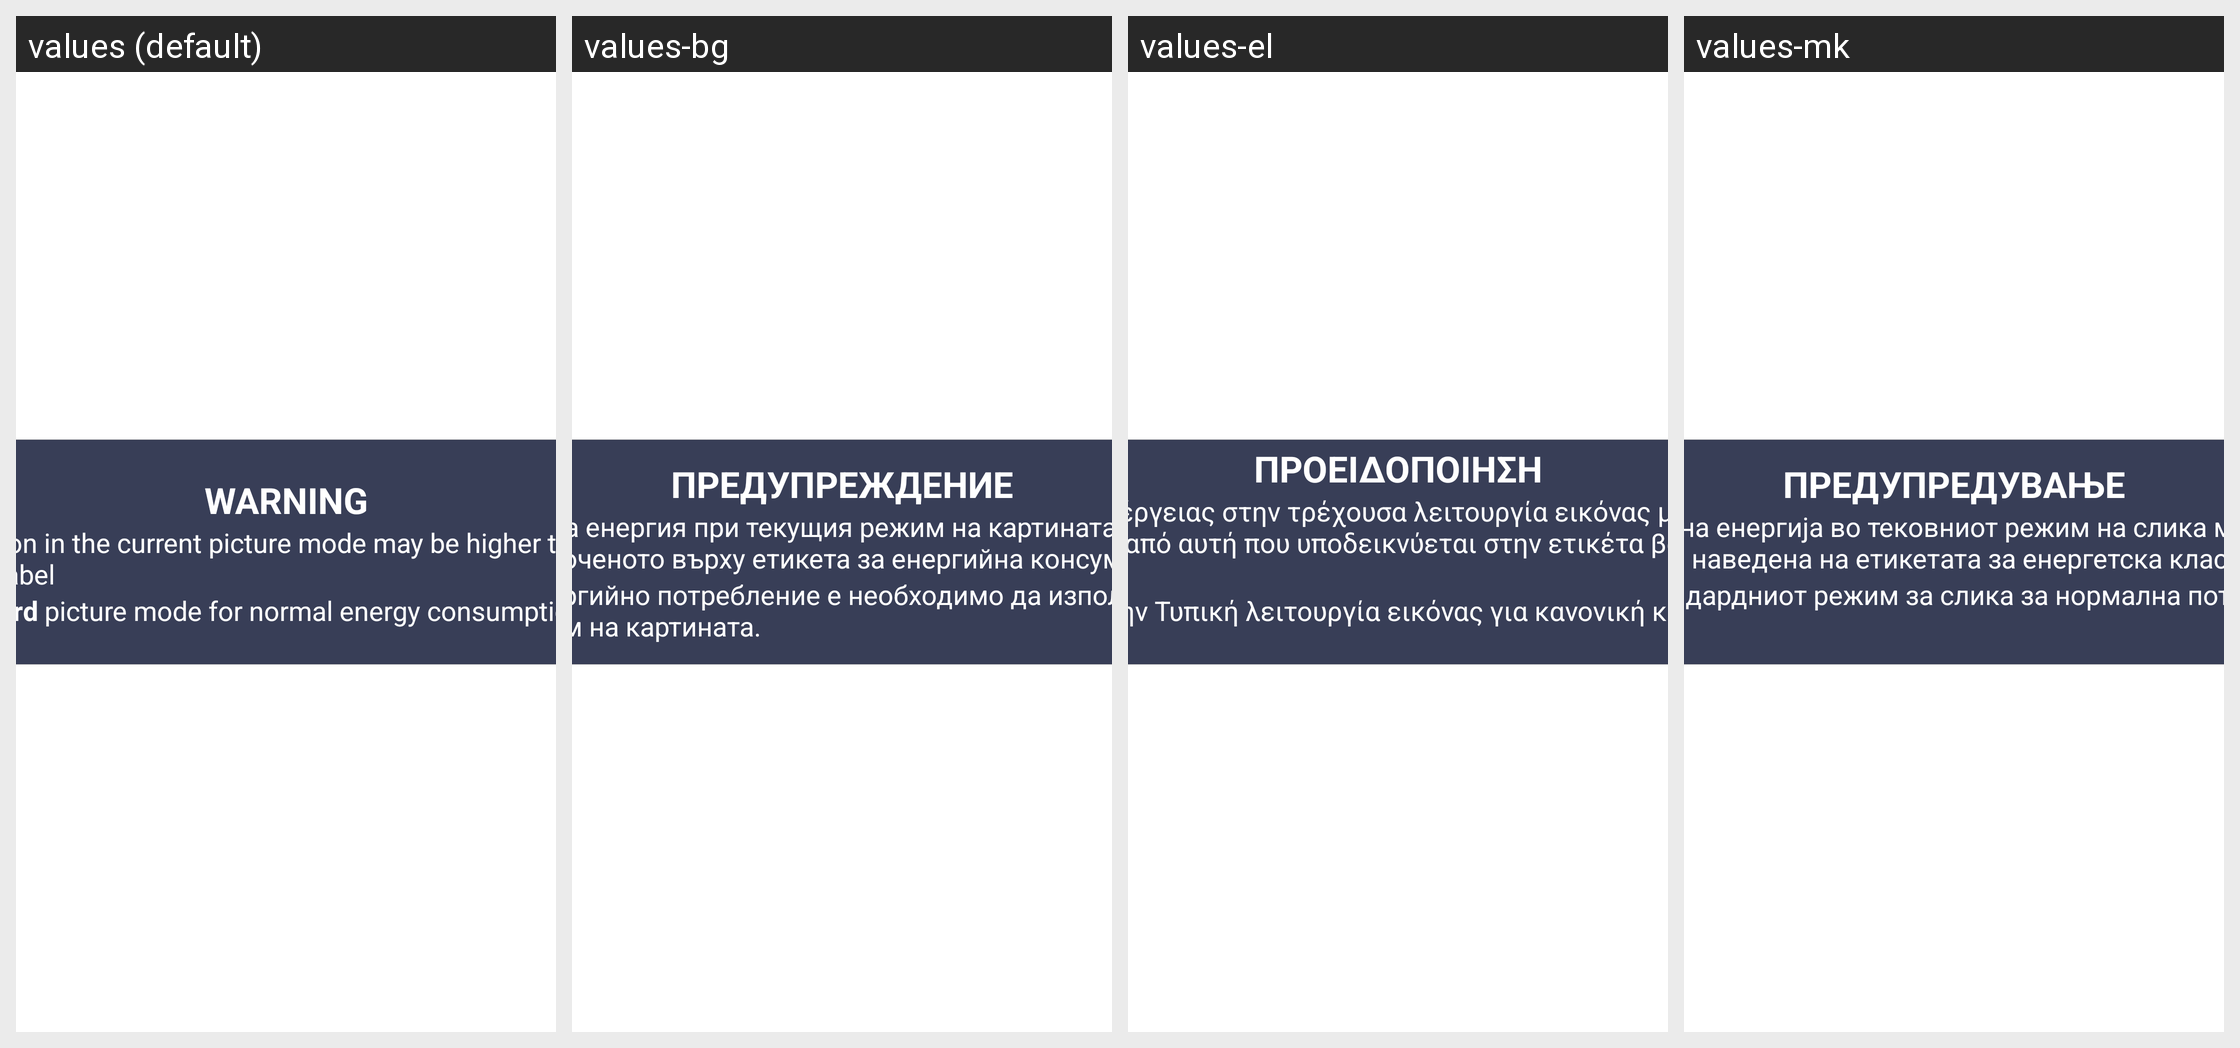

For this localized Android screen grid, give each drawn string resource with its value in every locale shown.
Android screen res/layout/energy_guidance_au.xml rendered under 4 locales, left to right: values (default), values-bg, values-el, values-mk. Device: Nexus 5 (rendered at 1080×1920; each locale shown at half size, 540×960, under a caption strip naming it); theme StoreMode_Theme.
Other locales in the repository, not shown: values-am, values-ar, values-az, values-be, values-bn, values-cs, values-da, values-de, values-en-rGB, values-en-rUS, values-es, values-es-rCO, values-es-rUS, values-et, values-fa, values-fi, values-fr, values-fr-rCA, values-hi, values-hr, values-hu, values-hy, values-in, values-is, values-it, values-iw, values-ka, values-kk, values-ku, values-ky, values-lt, values-lv, values-mn, values-ms, values-my, values-nb, values-nl, values-pl, values-pt, values-ro, values-ru, values-sk, values-sl, values-sq, values-sr, values-sv, values-th, values-tr, values-uk, values-ur, values-uz, values-vi, values-zh-rCN, values-zh-rTW.
Strings drawn on this screen, with the default value and each locale's value (text and hints the layout hard-codes, and strings that could not be matched under every locale, appear in the picture but are not listed):

energy_title
  values: WARNING
  values-bg: ПРЕДУПРЕЖДЕНИЕ
  values-el: ΠΡΟΕΙΔΟΠΟΙΗΣΗ
  values-mk: ПРЕДУПРЕДУВАЊЕ

energy_summary_one
  values: Energy consumption in the current picture mode may be higher than indicated in the energy rating label
  values-bg: Потреблението на енергия при текущия режим на картината може да бъде по-високо от посоченото върху етикета за енергийна консумация.
  values-el: Η κατανάλωση ενέργειας στην τρέχουσα λειτουργία εικόνας μπορεί να είναι μεγαλύτερη από αυτή που υποδεικνύεται στην ετικέτα βαθμονόμησης ενέργειας
  values-mk: Потрошувачката на енергија во тековниот режим на слика може да биде поголема од онаа наведена на етикетата за енергетска класа

energy_summary_two
  values: Please use Standard picture mode for normal energy consumption
  values-bg: За нормално енергийно потребление е необходимо да използвате стандартен режим на картината.
  values-el: Χρησιμοποιείτε την Τυπική λειτουργία εικόνας για κανονική κατανάλωση ενέργειας
  values-mk: Користете го стандардниот режим за слика за нормална потрошувачка на енергија
